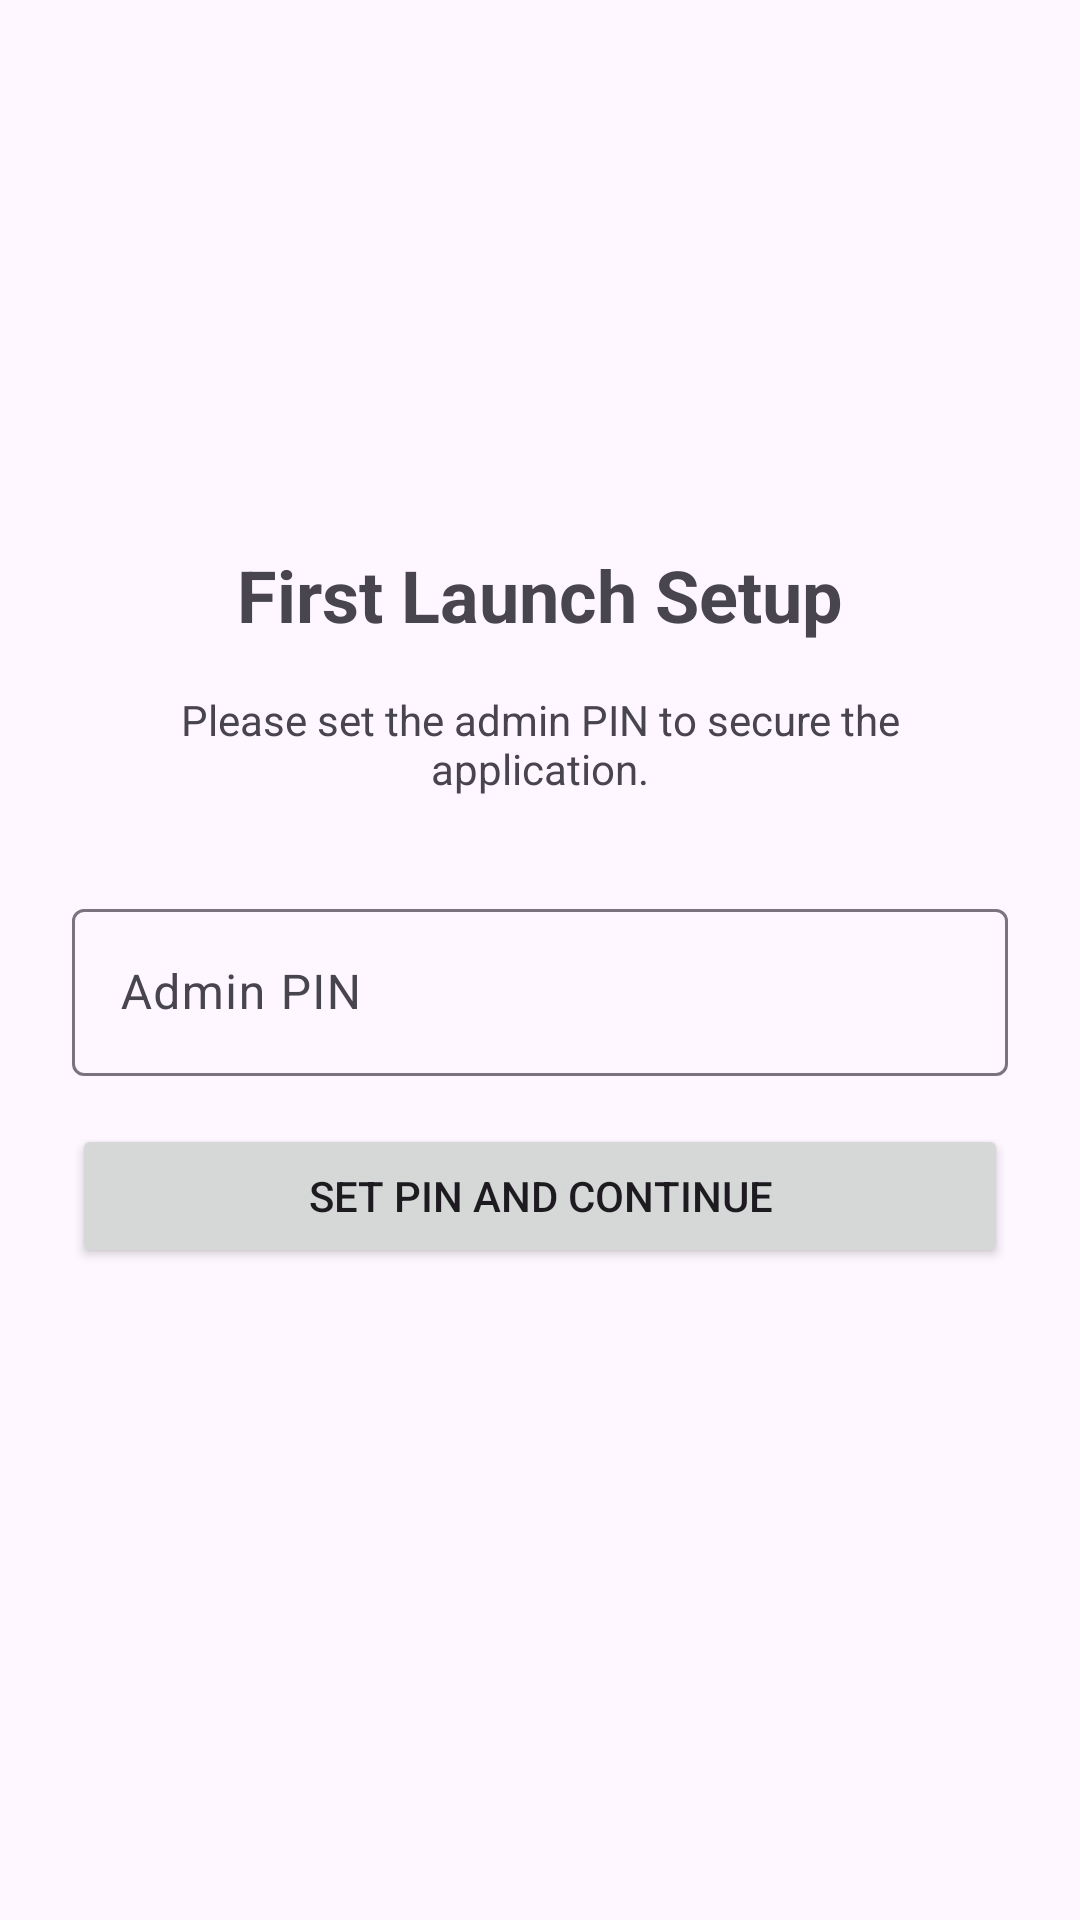

Reconstruct the res/layout file that produces this screen, plus the resources it refers to.
<!-- AndroidManifest.xml: application theme Theme.CreditCardExpenseTracker -->
<!-- res/layout/activity_main.xml -->
<?xml version="1.0" encoding="utf-8"?>
<LinearLayout xmlns:android="http://schemas.android.com/apk/res/android"
    android:layout_width="match_parent"
    android:layout_height="match_parent"
    android:orientation="vertical"
    android:padding="24dp"
    android:gravity="center">

    <TextView
        android:layout_width="wrap_content"
        android:layout_height="wrap_content"
        android:text="First Launch Setup"
        android:textSize="24sp"
        android:textStyle="bold"
        android:layout_marginBottom="16dp"/>

    <TextView
        android:layout_width="wrap_content"
        android:layout_height="wrap_content"
        android:text="Please set the admin PIN to secure the application."
        android:textAlignment="center"
        android:layout_marginBottom="32dp"/>

    <com.google.android.material.textfield.TextInputLayout
        android:layout_width="match_parent"
        android:layout_height="wrap_content"
        android:hint="Admin PIN"
        android:layout_marginBottom="16dp">

        <com.google.android.material.textfield.TextInputEditText
            android:id="@+id/pinEditText"
            android:layout_width="match_parent"
            android:layout_height="wrap_content"
            android:inputType="numberPassword"
            android:maxLength="4" />
    </com.google.android.material.textfield.TextInputLayout>

    <Button
        android:id="@+id/setupButton"
        android:layout_width="match_parent"
        android:layout_height="wrap_content"
        android:text="Set PIN and Continue" />

    <TextView
        android:id="@+id/statusTextView"
        android:layout_width="wrap_content"
        android:layout_height="wrap_content"
        android:layout_marginTop="16dp"
        android:text=""
        android:textColor="#4CAF50"/>

</LinearLayout>
<!-- resources referenced by this layout -->
<resources>
  <style name="Theme.CreditCardExpenseTracker" parent="Base.Theme.CreditCardExpenseTracker" />
  <style name="Base.Theme.CreditCardExpenseTracker" parent="Theme.Material3.DayNight.NoActionBar">
          
          
      </style>
</resources>
